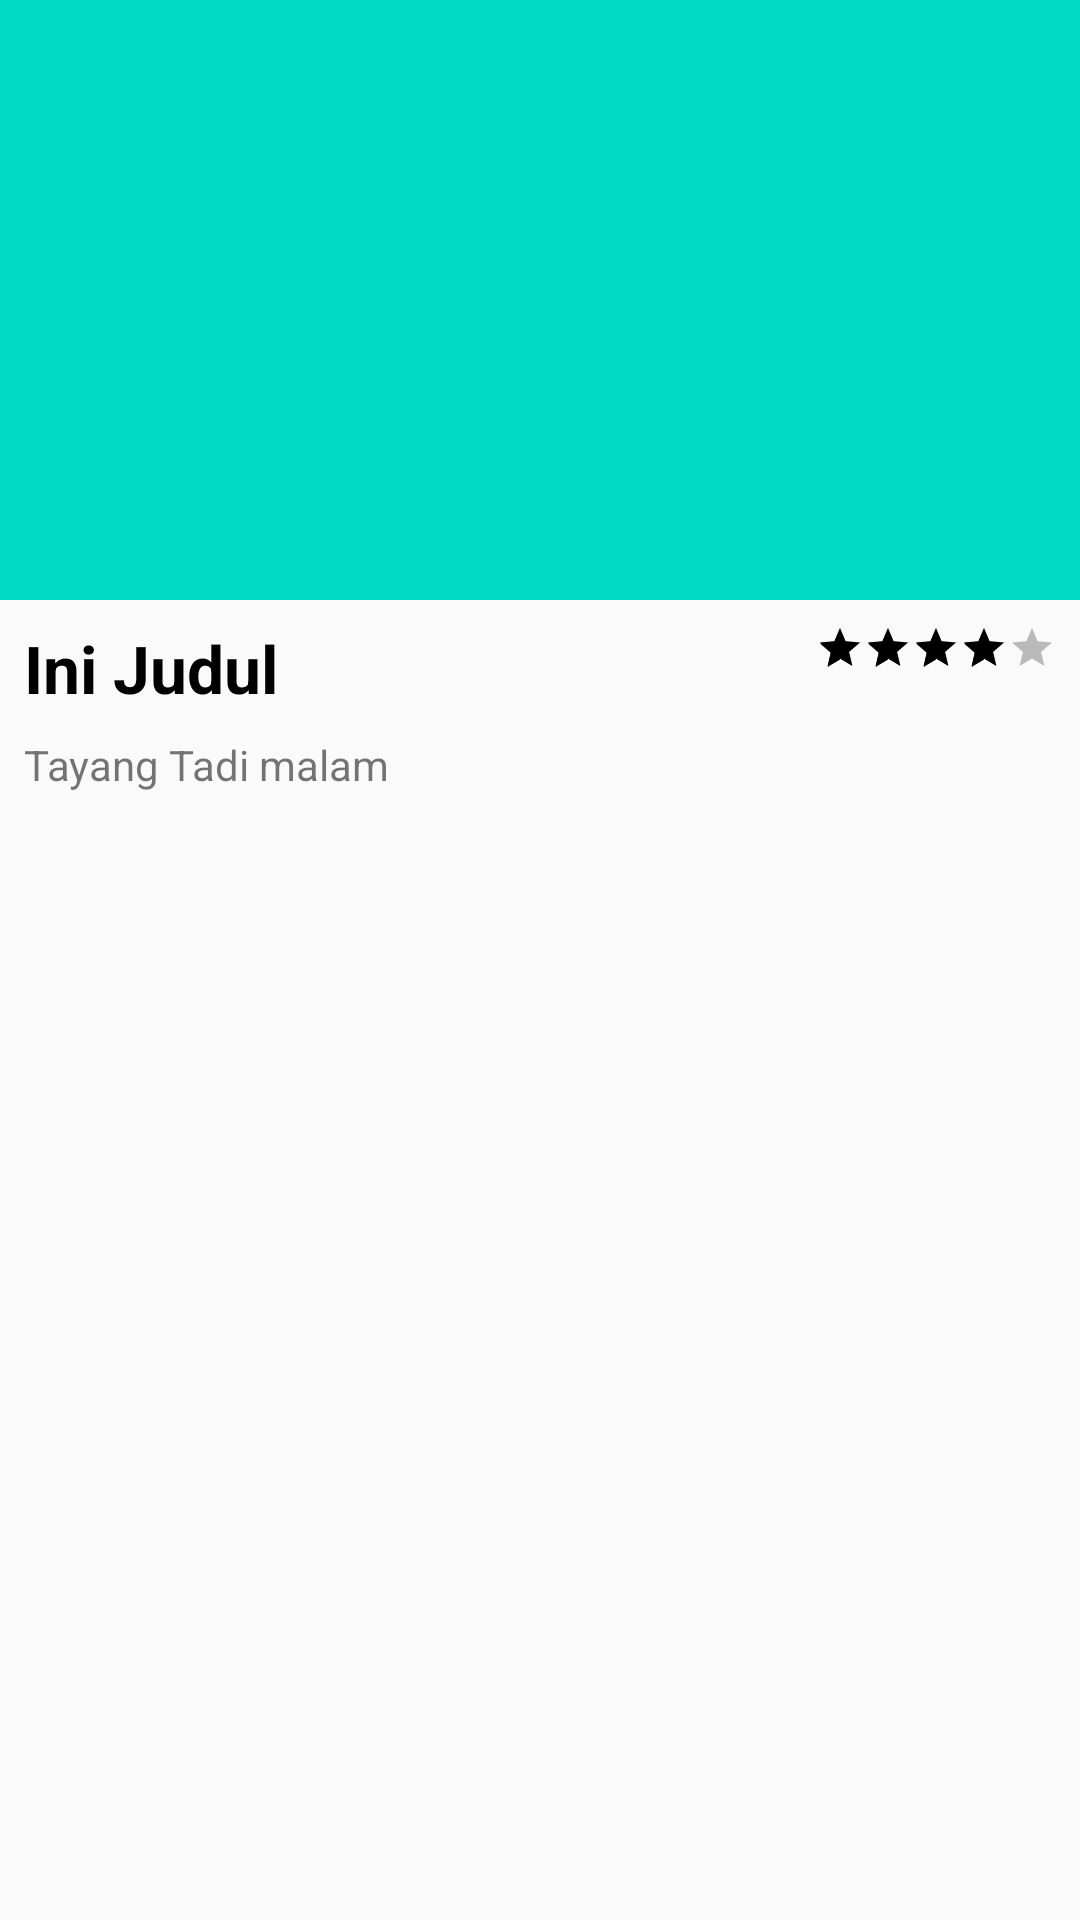

Layout XML and referenced resources for this Android screen:
<!-- AndroidManifest.xml: application theme AppTheme -->
<!-- res/layout/activity_movie_detail.xml -->
<?xml version="1.0" encoding="utf-8"?>
<RelativeLayout xmlns:android="http://schemas.android.com/apk/res/android"
    xmlns:tools="http://schemas.android.com/tools"
    android:layout_width="match_parent"
    android:layout_height="match_parent"
    tools:context=".view.MovieDetailActivity">

    <ImageView
        android:id="@+id/imgMovieD"
        android:layout_width="match_parent"
        android:layout_height="200dp"
        android:layout_alignParentTop="true"
        android:src="@color/colorAccent"/>

    <TextView
        android:id="@+id/tvTitleD"
        android:layout_width="wrap_content"
        android:layout_height="wrap_content"
        android:layout_below="@id/imgMovieD"
        android:layout_marginStart="@dimen/dimen_8dp"
        android:layout_marginTop="@dimen/dimen_8dp"
        android:textColor="@android:color/black"
        android:textSize="22sp"
        android:textStyle="bold"
        android:text="Ini Judul"/>

    <TextView
        android:id="@+id/tvDateD"
        android:layout_width="wrap_content"
        android:layout_height="wrap_content"
        android:layout_below="@id/tvTitleD"
        android:layout_marginStart="@dimen/dimen_8dp"
        android:layout_marginTop="@dimen/dimen_8dp"
        android:text="Tayang Tadi malam"/>

    <RatingBar
        android:id="@+id/rbMovieD"
        style="@style/Base.Widget.AppCompat.RatingBar.Small"
        android:layout_width="wrap_content"
        android:layout_height="wrap_content"
        android:layout_below="@id/imgMovieD"
        android:layout_alignParentEnd="true"
        android:layout_marginTop="@dimen/dimen_8dp"
        android:layout_marginEnd="@dimen/dimen_8dp"
        android:numStars="5"
        android:theme="@style/RatingBar"
        android:rating="4" />

    <TextView
        android:id="@+id/txtDiscriptionD"
        android:layout_width="match_parent"
        android:layout_height="wrap_content"
        android:layout_below="@id/tvDateD"
        android:layout_marginStart="@dimen/dimen_8dp"
        android:layout_marginTop="@dimen/dimen_8dp"
        android:layout_marginEnd="@dimen/dimen_8dp"/>

</RelativeLayout>
<!-- resources referenced by this layout -->
<resources>
  <dimen name="dimen_8dp">8dp</dimen>
  <style name="RatingBar">
          <item name="colorControlActivated">@color/yellow</item>
          <item name="colorControlNormal">@color/grey</item>
  
      </style>
  <style name="AppTheme" parent="Theme.AppCompat.Light.DarkActionBar">
          
          <item name="colorPrimary">@color/colorPrimary</item>
          <item name="colorPrimaryDark">@color/colorPrimaryDark</item>
          <item name="colorAccent">@color/colorAccent</item>
      </style>
  <!-- not gathered from this repository: default colours our renderer supplied (Android Studio template values) -->
  <color name="colorPrimary">#FF6200EE</color>
  <color name="colorPrimaryDark">#FF3700B3</color>
  <color name="colorAccent">#FF03DAC5</color>
</resources>
